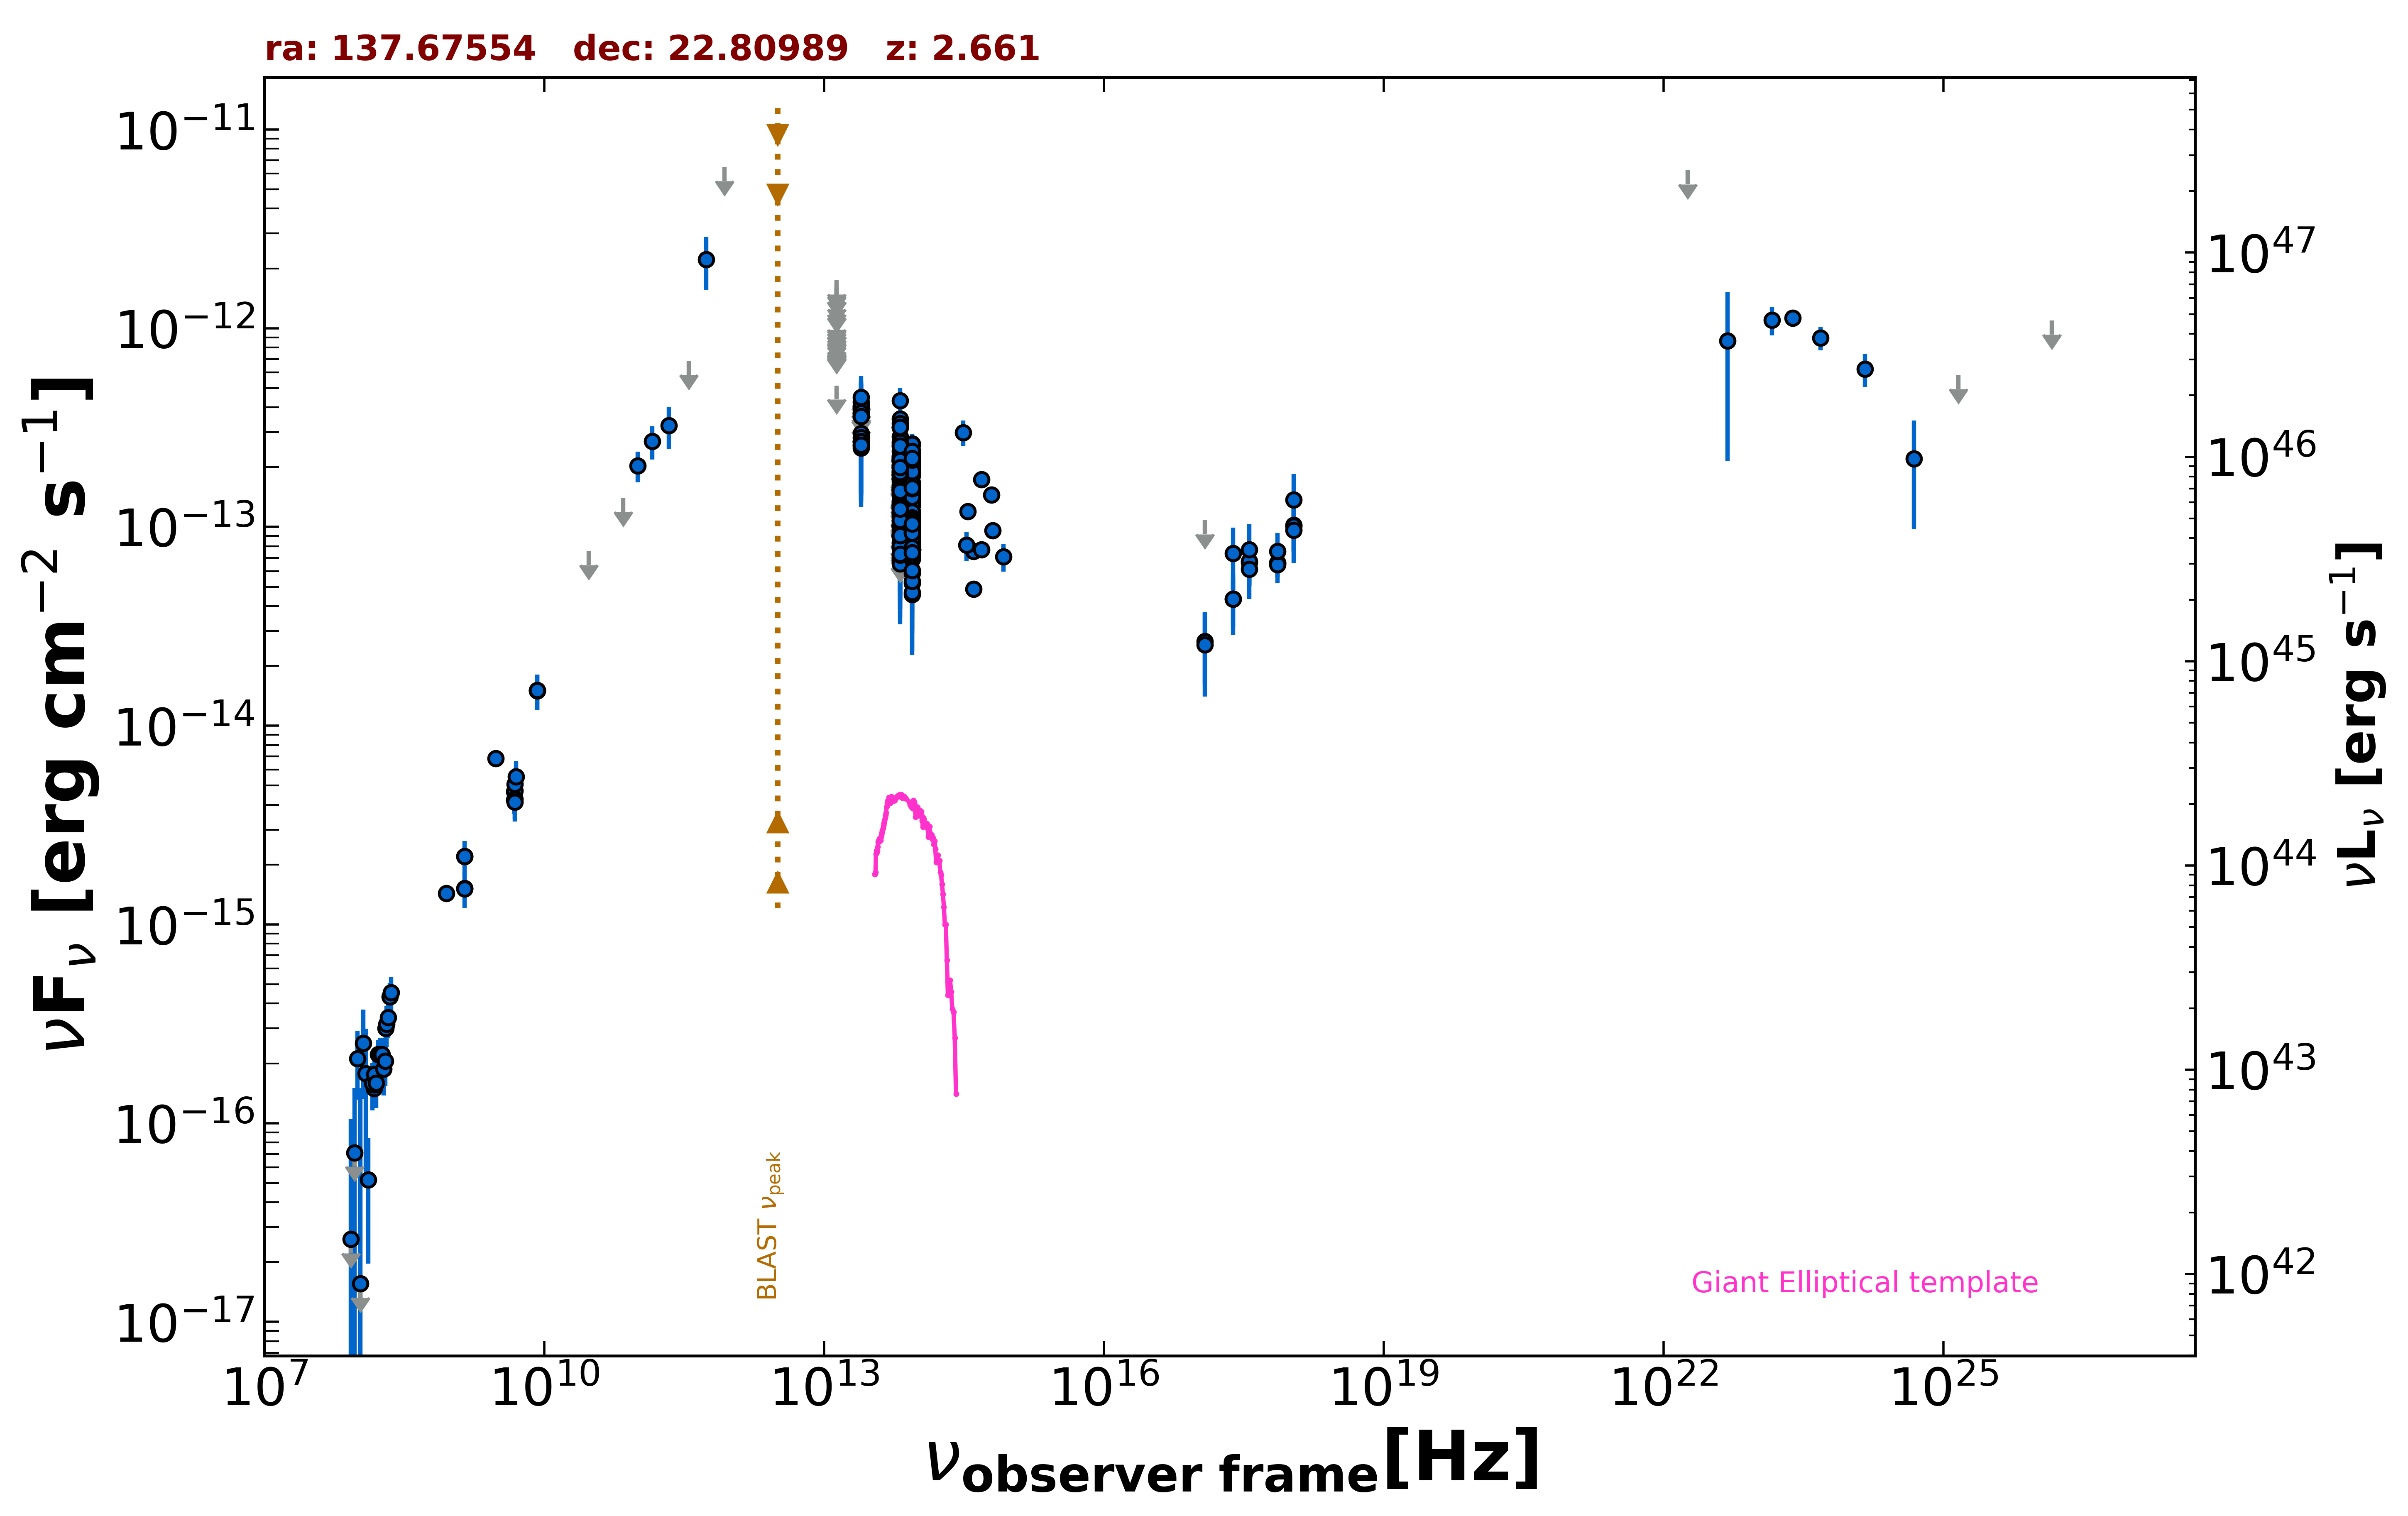

Source data for this figure (header and first rows):
freq., flux, err_flux, MJD_start, MJD_end, flag, catalog, reference
1.400e+09, 2.196e-15, 2.000e-18, 55000, 55000, , FIRST, White et al. 1997  ApJ  475 479
1.400e+09, 1.516e-15, 4.600e-17, 55000, 55000, , NVSS, Condon et al. 1998  AJ  115  1693
8.870e+08, 1.432e-15, 1.045e-16, 55000, 55000, , RACS, Hale et al. 2021  PASA  38  e058
3.000e+09, 6.839e-15, 2.750e-17, 55000, 55000, , VLASSQL, Gordon et al. 2021  ApJS  255  30
2.418e+17, 4.345e-14, 1.205e-14, 55195, 55360, , 1OUSX, Giommi et al. in preparation
3.627e+17, 6.626e-14, 1.555e-14, 55195, 55360, , 1OUSX, Giommi et al. in preparation
7.253e+17, 6.608e-14, 1.027e-14, 55195, 55360, , 1OUSX, Giommi et al. in preparation
1.088e+18, 1.020e-13, 2.622e-14, 55195, 55360, , 1OUSX, Giommi et al. in preparation
7.253e+17, 6.601e-14, 1.038e-14, 55000, 55000, , 2SXPS, Evans et al. 2020  ApJS  247  54
1.209e+17, 2.660e-14, 1.052e-14, 55000, 55000, , 2SXPS, Evans et al. 2020  ApJS  247  54
3.627e+17, 6.735e-14, 1.552e-14, 55000, 55000, , 2SXPS, Evans et al. 2020  ApJS  247  54
1.088e+18, 1.011e-13, 2.670e-14, 55000, 55000, , 2SXPS, Evans et al. 2020  ApJS  247  54
1.500e+08, 1.495e-16, 1.575e-17, 55000, 55000, , TGSS150, Intema et al. 2017  A&A  598  A781
8.400e+09, 1.502e-14, 0.000e+00, 55000, 55000, , CRATES, Healey et al. 2007  ApJS  171  61
4.800e+09, 4.656e-15, 4.320e-16, 55000, 55000, , GB6, Gregory et al. 1996  ApJS  103  427
4.800e+09, 4.224e-15, 6.240e-16, 55000, 55000, , GB87, Gregory et al. 1992  VizieR  VIII/14/j20…
3.000e+10, 7.591e-14, 0.000e+00, 55000, 55000, UL, PCNT, The Planck Collaboration 2018  A&A  619 …
7.000e+10, 1.403e-13, 0.000e+00, 55000, 55000, UL, PCNT, The Planck Collaboration 2018  A&A  619 …
1.000e+11, 2.034e-13, 3.560e-14, 55000, 55000, , PCNT, The Planck Collaboration 2018  A&A  619 …
1.430e+11, 2.696e-13, 5.115e-14, 55000, 55000, , PCNT, The Planck Collaboration 2018  A&A  619 …
2.170e+11, 3.241e-13, 7.785e-14, 55000, 55000, , PCNT, The Planck Collaboration 2018  A&A  619 …
3.530e+11, 6.861e-13, 0.000e+00, 55000, 55000, UL, PCNT, The Planck Collaboration 2018  A&A  619 …
5.450e+11, 2.218e-12, 6.630e-13, 55000, 55000, , PCNT, The Planck Collaboration 2018  A&A  619 …
8.570e+11, 6.480e-12, 0.000e+00, 55000, 55000, UL, PCNT, The Planck Collaboration 2018  A&A  619 …
8.817e+13, 8.632e-14, 2.205e-15, 55000, 55000, , UNWISE, Schlafly et al. 2019  ApJS  240  30
6.517e+13, 1.013e-13, 3.435e-15, 55000, 55000, , UNWISE, Schlafly et al. 2019  ApJS  240  30
8.817e+13, 1.369e-13, 6.450e-15, 55000, 55000, , WISE, Wright et al. 2010  AJ  140  1868
6.517e+13, 1.341e-13, 8.550e-15, 55000, 55000, , WISE, Wright et al. 2010  AJ  140  1868
2.498e+13, 2.954e-13, 4.175e-14, 55000, 55000, , WISE, Wright et al. 2010  AJ  140  1868
1.363e+13, 5.152e-13, 0.000e+00, 55000, 55000, UL, WISE, Wright et al. 2010  AJ  140  1868
8.817e+13, 1.155e-13, 2.195e-14, 57136, 57136, , NEOWISE, Mainzer et al. 2014  ApJ  792  30
6.517e+13, 6.840e-14, 3.325e-14, 57136, 57136, , NEOWISE, Mainzer et al. 2014  ApJ  792  30
8.817e+13, 9.038e-14, 2.440e-14, 57137, 57137, , NEOWISE, Mainzer et al. 2014  ApJ  792  30
6.517e+13, 1.747e-13, 4.705e-14, 57137, 57137, , NEOWISE, Mainzer et al. 2014  ApJ  792  30
8.817e+13, 9.172e-14, 2.815e-14, 57136, 57136, , NEOWISE, Mainzer et al. 2014  ApJ  792  30
6.517e+13, 1.150e-13, 0.000e+00, 57136, 57136, UL, NEOWISE, Mainzer et al. 2014  ApJ  792  30
8.817e+13, 2.158e-13, 2.330e-14, 57698, 57698, , NEOWISE, Mainzer et al. 2014  ApJ  792  30
6.517e+13, 3.498e-13, 6.185e-14, 57698, 57698, , NEOWISE, Mainzer et al. 2014  ApJ  792  30
8.817e+13, 1.992e-13, 2.665e-14, 57697, 57697, , NEOWISE, Mainzer et al. 2014  ApJ  792  30
6.517e+13, 1.693e-13, 3.740e-14, 57697, 57697, , NEOWISE, Mainzer et al. 2014  ApJ  792  30
8.817e+13, 2.274e-13, 2.605e-14, 57698, 57698, , NEOWISE, Mainzer et al. 2014  ApJ  792  30
6.517e+13, 2.841e-13, 5.105e-14, 57698, 57698, , NEOWISE, Mainzer et al. 2014  ApJ  792  30
8.817e+13, 2.426e-13, 3.000e-14, 57698, 57698, , NEOWISE, Mainzer et al. 2014  ApJ  792  30
6.517e+13, 2.265e-13, 4.005e-14, 57698, 57698, , NEOWISE, Mainzer et al. 2014  ApJ  792  30
8.817e+13, 2.580e-13, 2.475e-14, 57698, 57698, , NEOWISE, Mainzer et al. 2014  ApJ  792  30
6.517e+13, 2.207e-13, 3.880e-14, 57698, 57698, , NEOWISE, Mainzer et al. 2014  ApJ  792  30
8.817e+13, 2.619e-13, 2.780e-14, 57697, 57697, , NEOWISE, Mainzer et al. 2014  ApJ  792  30
6.517e+13, 2.207e-13, 4.940e-14, 57697, 57697, , NEOWISE, Mainzer et al. 2014  ApJ  792  30
8.817e+13, 1.983e-13, 2.805e-14, 57697, 57697, , NEOWISE, Mainzer et al. 2014  ApJ  792  30
6.517e+13, 4.316e-13, 6.785e-14, 57697, 57697, , NEOWISE, Mainzer et al. 2014  ApJ  792  30
8.817e+13, 2.251e-13, 2.515e-14, 57697, 57697, , NEOWISE, Mainzer et al. 2014  ApJ  792  30
6.517e+13, 3.322e-13, 4.880e-14, 57697, 57697, , NEOWISE, Mainzer et al. 2014  ApJ  792  30
8.817e+13, 2.227e-13, 2.530e-14, 57698, 57698, , NEOWISE, Mainzer et al. 2014  ApJ  792  30
6.517e+13, 1.633e-13, 5.290e-14, 57698, 57698, , NEOWISE, Mainzer et al. 2014  ApJ  792  30
8.817e+13, 2.616e-13, 3.115e-14, 57698, 57698, , NEOWISE, Mainzer et al. 2014  ApJ  792  30
6.517e+13, 2.269e-13, 5.485e-14, 57698, 57698, , NEOWISE, Mainzer et al. 2014  ApJ  792  30
8.817e+13, 2.260e-13, 2.690e-14, 57698, 57698, , NEOWISE, Mainzer et al. 2014  ApJ  792  30
6.517e+13, 2.139e-13, 4.325e-14, 57698, 57698, , NEOWISE, Mainzer et al. 2014  ApJ  792  30
8.817e+13, 2.395e-13, 2.520e-14, 57698, 57698, , NEOWISE, Mainzer et al. 2014  ApJ  792  30
6.517e+13, 2.189e-13, 3.930e-14, 57698, 57698, , NEOWISE, Mainzer et al. 2014  ApJ  792  30
... 334 more rows
